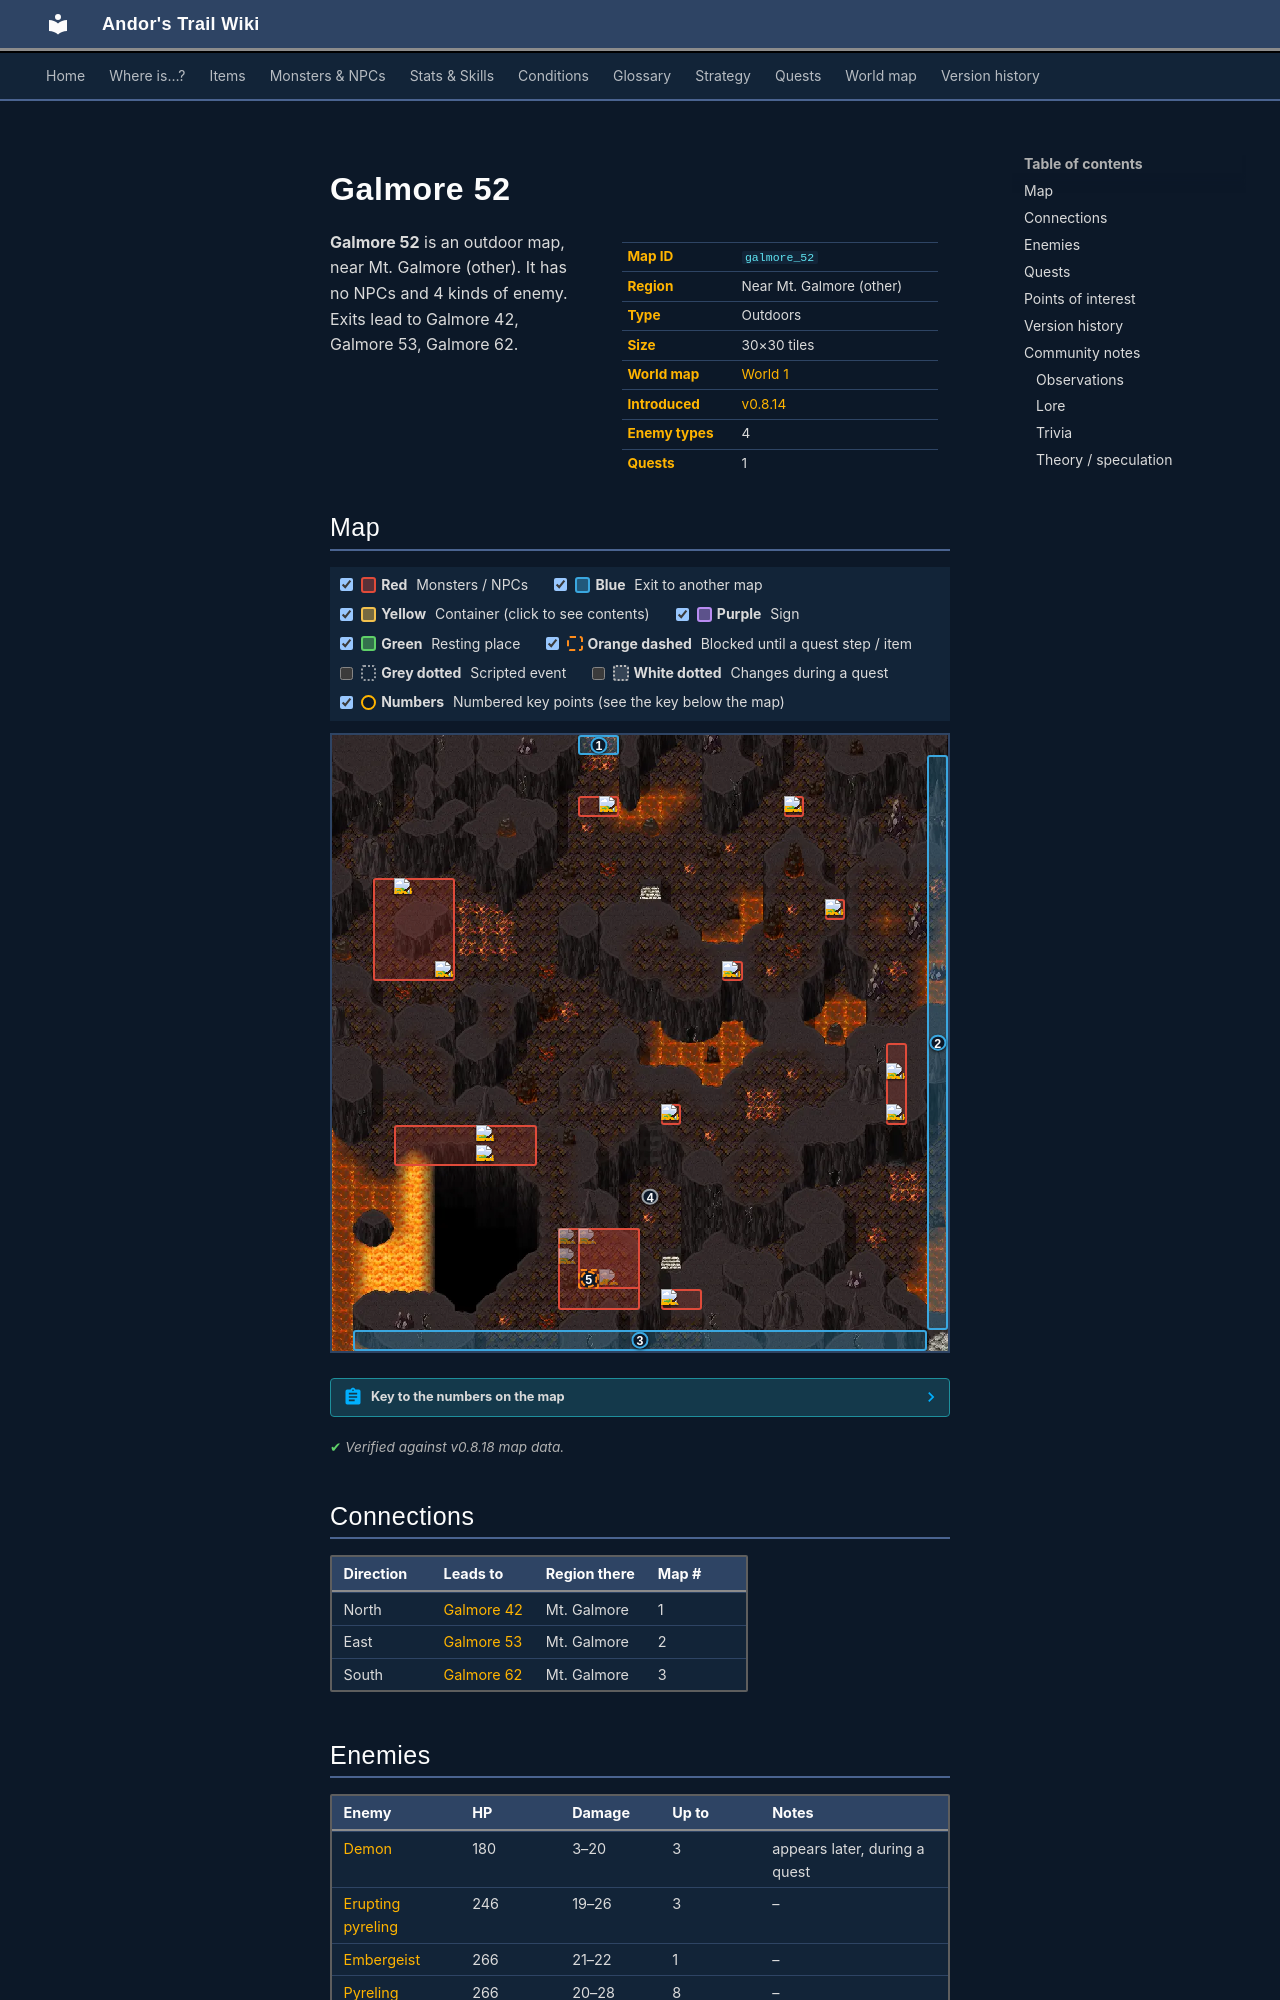

repository: asdfghjkl628/Andor-s-Trail-Wikiiii · page: maps/galmore_52/index.html · generator: mkdocs

---
description: "Galmore 52 is an outdoor location in Andor's Trail, near Mt. Galmore (other). Enemies: Demon, Erupting pyreling, Embergeist, Pyreling. Exits to Galmore 42, Galmore 53, Galmore 62."
---

# Galmore 52

<div class="infobox" markdown>

| | |
|---|---|
| **Map ID** | `galmore_52` |
| **Region** | Near Mt. Galmore (other) |
| **Type** | Outdoors |
| **Size** | 30×30 tiles |
| **World map** | [World 1](index.md) |
| **Introduced** | [v0.8.14](../versions/0.8.14.md) |
| **Enemy types** | 4 |
| **Quests** | 1 |

</div>

**Galmore 52** is an outdoor map, near Mt. Galmore (other). It has no NPCs and 4 kinds of enemy. Exits lead to Galmore 42, Galmore 53, Galmore 62.
